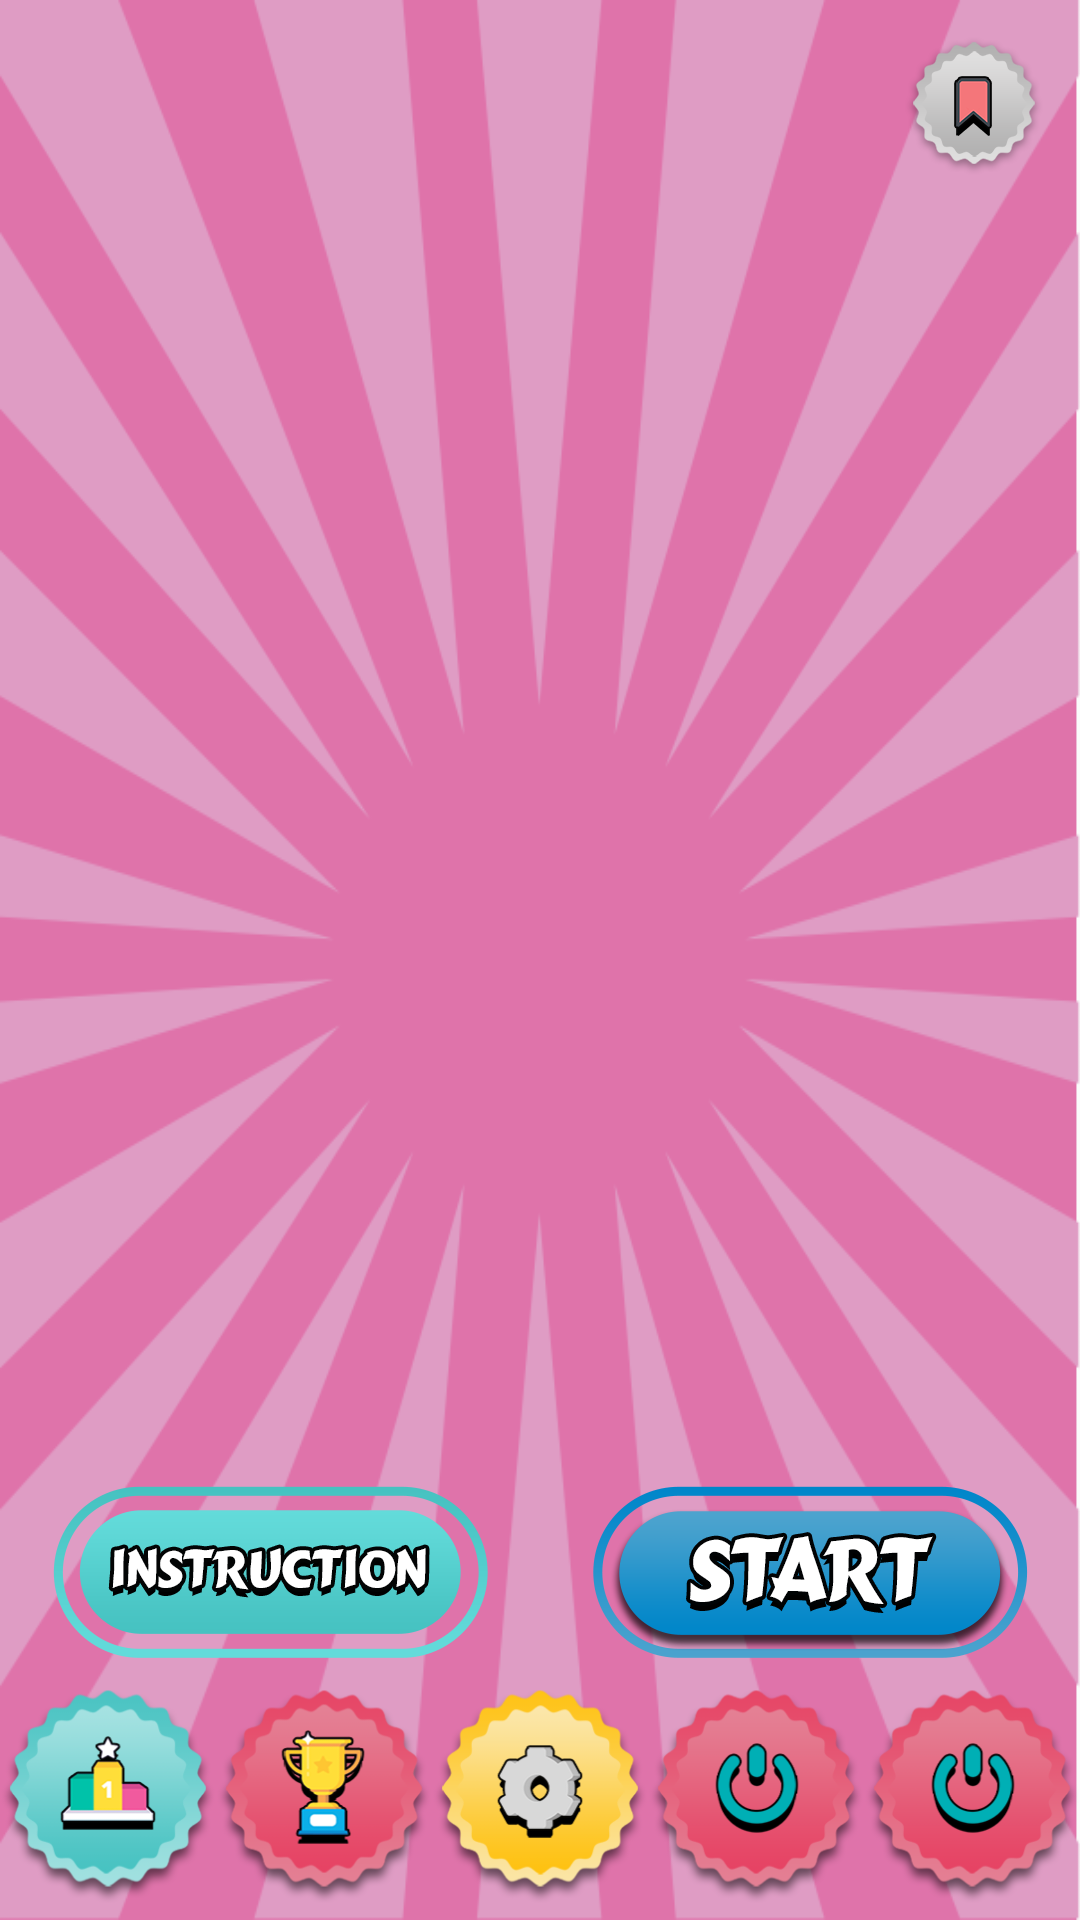

Here is an Android app screen rendered from its layout file. Give the layout XML and the strings, colors and styles it references.
<!-- AndroidManifest.xml: application theme AppTheme -->
<!-- res/layout/mainmenu.xml -->
<RelativeLayout xmlns:android="http://schemas.android.com/apk/res/android"
    xmlns:app="http://schemas.android.com/apk/res-auto"
    xmlns:tools="http://schemas.android.com/tools"
    android:layout_width="match_parent"
    android:layout_height="match_parent"
    android:background="@drawable/quizlogo1"
    android:orientation="vertical">
    <ImageView
        android:id="@+id/imgBookmark"
        android:layout_width="wrap_content"
        android:layout_height="wrap_content"
        app:srcCompat="@drawable/bookmark"
        android:layout_alignParentEnd="true"
        android:padding="12dp"
        />
    <RelativeLayout
        android:id="@+id/mainlogo"
        android:layout_width="match_parent"
        android:layout_height="wrap_content"
        android:layout_above="@+id/mid_screen">

        <ImageView
            android:id="@+id/logo"
            android:layout_width="match_parent"
            android:layout_height="wrap_content"
            android:padding="10dp"
            android:src="@drawable/quizlogo2" />







    </RelativeLayout>

    <LinearLayout
        android:id="@+id/mid_screen"
        android:layout_width="match_parent"
        android:layout_height="wrap_content"
        android:layout_above="@+id/bottom"
        android:gravity="center"
        android:weightSum="2"
        android:orientation="horizontal">

        <ImageView
            android:id="@+id/instruction"
            android:layout_width="wrap_content"
            android:layout_height="wrap_content"
            android:background="@android:color/transparent"
            android:padding="10dp"
            android:layout_weight="1"
            android:src="@drawable/instruction" />

            <ImageView
                android:id="@+id/english"
                style="@style/TitleTextStyle"
                android:layout_width="wrap_content"
                android:layout_height="wrap_content"
                android:layout_gravity="center"
                android:background="@android:color/transparent"
                android:padding="10dp"
                android:layout_weight="1"
                android:src="@drawable/start" />



    </LinearLayout>

    <RelativeLayout
        android:id="@+id/bottom"
        android:layout_width="match_parent"
        android:layout_height="wrap_content"
        android:layout_alignParentBottom="true"
       >



            <LinearLayout
                android:layout_width="match_parent"
                android:layout_height="wrap_content"
                android:layout_gravity="center"
                android:gravity="center"
                android:layout_marginBottom="5dp"
                android:orientation="horizontal"
                android:weightSum="5">


                <ImageView
                    android:id="@+id/leaderbord1"
                    android:layout_width="wrap_content"
                    android:layout_height="wrap_content"
                    android:layout_weight="1"
                    android:minWidth="60dp"
                    android:src="@drawable/rank" />


                <ImageView
                    android:id="@+id/achivments1"
                    android:layout_width="wrap_content"
                    android:layout_height="wrap_content"
                    android:layout_weight="1"
                    android:minWidth="60dp"
                    android:src="@drawable/achive" />

                <ImageView
                    android:id="@+id/setting1"
                    android:layout_width="wrap_content"
                    android:layout_height="wrap_content"
                    android:layout_weight="1"
                    android:minWidth="60dp"
                    android:src="@drawable/setting" />

                <ImageView
                    android:id="@+id/sign_in_button"
                    android:layout_width="wrap_content"
                    android:layout_height="wrap_content"
                    android:layout_weight="1"
                    android:src="@drawable/singout"
                    android:text="Sign in" />

                <ImageView
                    android:id="@+id/sign_out_button"
                    android:layout_width="wrap_content"
                    android:layout_height="wrap_content"
                    android:layout_weight="1"
                    android:src="@drawable/singout" />
            </LinearLayout>

    </RelativeLayout>


</RelativeLayout>
<!-- resources referenced by this layout -->
<resources>
  <!-- drawable achive: png bitmap (drawable-hdpi, 8777 bytes) -->
  <!-- drawable bookmark: png bitmap (drawable-hdpi, 4354 bytes) -->
  <!-- drawable instruction: png bitmap (drawable-mdpi, 6592 bytes) -->
  <!-- drawable quizlogo1: png bitmap (drawable-mdpi, 64479 bytes) -->
  <!-- drawable quizlogo2: png bitmap (drawable-large, 43780 bytes) -->
  <!-- drawable rank: png bitmap (drawable-hdpi, 7808 bytes) -->
  <!-- drawable setting: png bitmap (drawable-large, 8538 bytes) -->
  <!-- drawable singout: png bitmap (drawable, 6143 bytes) -->
  <!-- drawable start: png bitmap (drawable-mdpi, 7653 bytes) -->
  <style name="TitleTextStyle">
          <item name="android:textSize">23sp</item>
          <item name="android:textColor">@color/white</item>
          <item name="android:shadowDx">2.0</item>
          <item name="android:shadowDy">2.0</item>
          <item name="android:shadowRadius">5.0</item>
          <item name="android:shadowColor">@color/black</item>
      </style>
  <style name="AppTheme" parent="@style/Theme.AppCompat.Light.NoActionBar">
  
          
  
  
          
          <item name="colorPrimary">@color/colorPrimary</item>
          <item name="colorPrimaryDark">@color/colorPrimaryDark</item>
          <item name="colorAccent">@color/colorAccent</item>
          <item name="android:windowDisablePreview">true</item>
          
  
          
      </style>
  <color name="white">#ffffff</color>
  <color name="black">#000000</color>
  <color name="colorPrimary">#FF83AD</color>
  <color name="colorPrimaryDark">#AA003A</color>
  <color name="colorAccent">#FF4987</color>
</resources>
